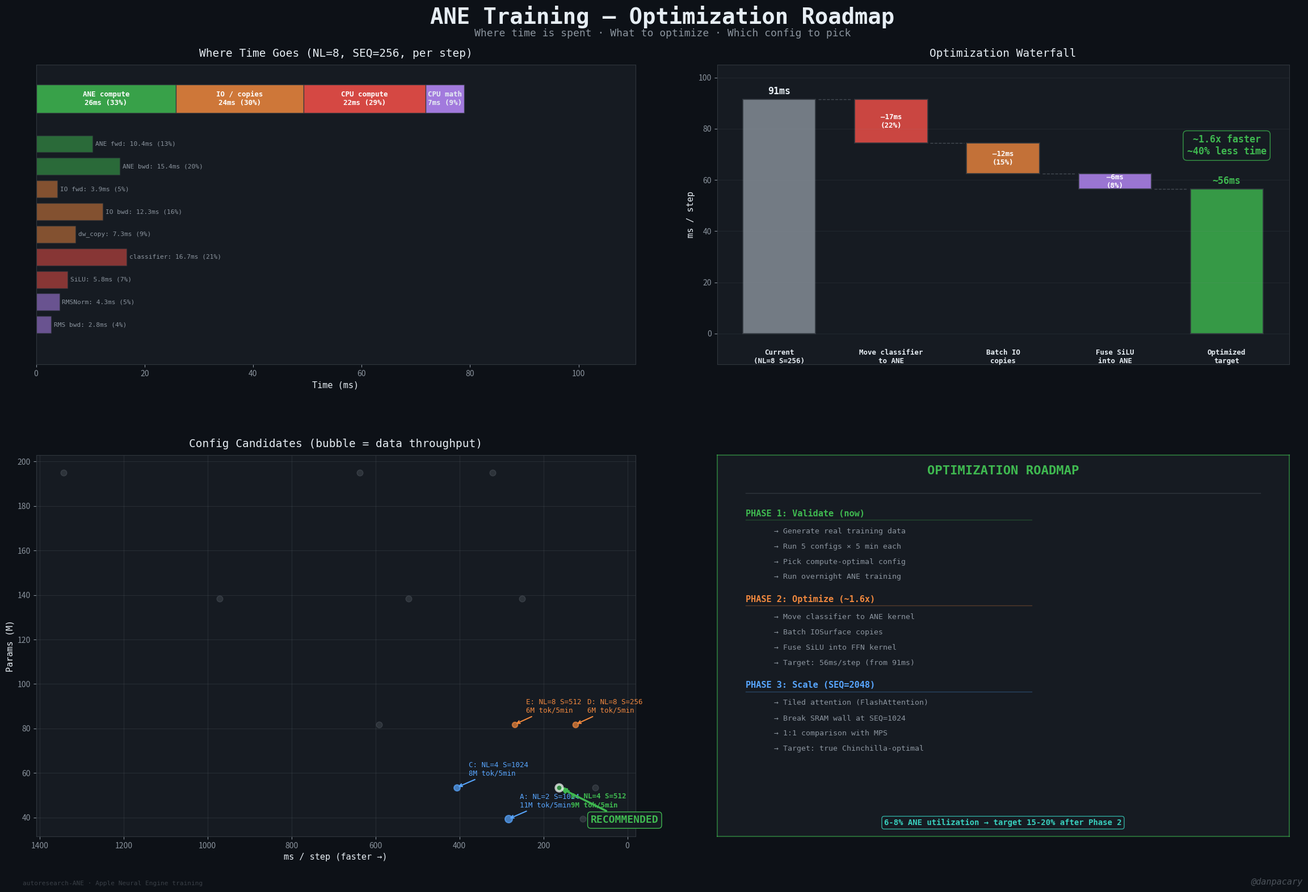

Reproduce this figure in Python. (Note: this script raises an exception after producing the figure.)
"""ANE Optimization Roadmap + Config Selection — M4 Max"""
import matplotlib
matplotlib.use("Agg")
import matplotlib.pyplot as plt
import numpy as np
from matplotlib.patches import FancyBboxPatch, FancyArrowPatch

# Colors
BG = "#0d1117"
CARD = "#161b22"
TEXT = "#e6edf3"
TEXT_DIM = "#8b949e"
GREEN = "#3fb950"
BLUE = "#58a6ff"
ORANGE = "#f0883e"
RED = "#f85149"
PURPLE = "#bc8cff"
CYAN = "#39d2c0"

# ═══════════════════════════════════════
# Full sweep data
# ═══════════════════════════════════════
data = {
    (2, 256): 46.0, (2, 512): 105.6, (2, 1024): 283.8,
    (4, 256): 76.7, (4, 512): 162.4, (4, 1024): 406.6,
    (8, 256): 123.7, (8, 512): 269.0, (8, 1024): 592.1,
    (16, 256): 251.4, (16, 512): 521.1, (16, 1024): 971.6,
    (24, 256): 321.1, (24, 512): 637.9, (24, 1024): 1343.6,
}
params = {2: 39.3, 4: 53.5, 8: 81.8, 16: 138.4, 24: 195.1}

# Timing breakdown (NL=8, SEQ=256)
timing_categories = {
    "ANE compute":   {"items": {"ANE fwd": 10.4, "ANE bwd": 15.4}, "color": GREEN},
    "IO / copies":   {"items": {"IO fwd": 3.9, "IO bwd": 12.3, "dw_copy": 7.3}, "color": ORANGE},
    "CPU compute":   {"items": {"classifier": 16.7, "SiLU": 5.8}, "color": RED},
    "CPU math":      {"items": {"RMSNorm": 4.3, "RMS bwd": 2.8}, "color": PURPLE},
}

fig = plt.figure(figsize=(24, 16), facecolor=BG)

# Title
fig.text(0.5, 0.975, "ANE Training — Optimization Roadmap", fontsize=28,
         fontweight="bold", color=TEXT, ha="center", va="top", fontfamily="monospace")
fig.text(0.5, 0.950, "Where time is spent · What to optimize · Which config to pick",
         fontsize=13, color=TEXT_DIM, ha="center", va="top", fontfamily="monospace")

# ═══════════════════════════════════════
# Top-left: Current bottleneck breakdown (stacked bar)
# ═══════════════════════════════════════
ax1 = fig.add_axes([0.04, 0.58, 0.44, 0.33])
ax1.set_facecolor(CARD)
for spine in ax1.spines.values():
    spine.set_color("#30363d")

categories = list(timing_categories.keys())
cat_totals = []
cat_colors = []
for cat in categories:
    total = sum(timing_categories[cat]["items"].values())
    cat_totals.append(total)
    cat_colors.append(timing_categories[cat]["color"])

total_time = sum(cat_totals)

# Horizontal stacked bar
left = 0
for i, (cat, total, color) in enumerate(zip(categories, cat_totals, cat_colors)):
    pct = 100 * total / total_time
    bar = ax1.barh(0, total, left=left, color=color, alpha=0.85, height=0.5, edgecolor="#30363d")
    if total > 5:
        ax1.text(left + total/2, 0, f"{cat}\n{total:.0f}ms ({pct:.0f}%)",
                 ha="center", va="center", fontsize=9, fontweight="bold",
                 color="white" if color != PURPLE else TEXT, fontfamily="monospace")
    left += total

# Sub-items below
y_offset = -0.8
for cat in categories:
    color = timing_categories[cat]["color"]
    for name, ms in timing_categories[cat]["items"].items():
        pct = 100 * ms / total_time
        ax1.barh(y_offset, ms, left=0, color=color, alpha=0.5, height=0.3, edgecolor="#30363d")
        ax1.text(ms + 0.5, y_offset, f"{name}: {ms:.1f}ms ({pct:.0f}%)",
                 va="center", fontsize=8, color=TEXT_DIM, fontfamily="monospace")
        y_offset -= 0.4

ax1.set_xlim(0, total_time * 1.4)
ax1.set_ylim(y_offset - 0.3, 0.6)
ax1.set_yticks([])
ax1.set_xlabel("Time (ms)", fontsize=11, color=TEXT, fontfamily="monospace")
ax1.set_title("Where Time Goes (NL=8, SEQ=256, per step)", fontsize=14,
              color=TEXT, fontfamily="monospace", pad=10)
ax1.tick_params(colors=TEXT_DIM)

# ═══════════════════════════════════════
# Top-right: Optimization waterfall
# ═══════════════════════════════════════
ax2 = fig.add_axes([0.54, 0.58, 0.42, 0.33])
ax2.set_facecolor(CARD)
for spine in ax2.spines.values():
    spine.set_color("#30363d")

# Waterfall: current → optimizations → target
steps_data = [
    ("Current\n(NL=8 S=256)", 91.4, TEXT_DIM, ""),
    ("Move classifier\nto ANE", -17, RED, "–17ms\n(22%)"),
    ("Batch IO\ncopies", -12, ORANGE, "–12ms\n(15%)"),
    ("Fuse SiLU\ninto ANE", -6, PURPLE, "–6ms\n(8%)"),
    ("Optimized\ntarget", 56.4, GREEN, ""),
]

running = 0
x_positions = []
bar_bottoms = []
bar_heights = []
bar_colors = []

for i, (label, val, color, ann) in enumerate(steps_data):
    if i == 0 or i == len(steps_data) - 1:
        # Total bars
        bar_bottoms.append(0)
        bar_heights.append(val)
        bar_colors.append(color if i > 0 else TEXT_DIM)
        running = val if i == 0 else running
    else:
        # Reduction bars
        bar_bottoms.append(running + val)
        bar_heights.append(-val)
        bar_colors.append(color)
        running += val
    x_positions.append(i)

bars = ax2.bar(x_positions, bar_heights, bottom=bar_bottoms, color=bar_colors,
               alpha=0.8, width=0.65, edgecolor="#30363d", linewidth=1.5)

for i, (label, val, color, ann) in enumerate(steps_data):
    y_top = bar_bottoms[i] + bar_heights[i]
    ax2.text(i, -6, label, ha="center", va="top", fontsize=9, color=TEXT,
             fontfamily="monospace", fontweight="bold")
    if ann:
        ax2.text(i, bar_bottoms[i] + bar_heights[i]/2, ann, ha="center", va="center",
                 fontsize=9, color="white", fontfamily="monospace", fontweight="bold")
    if i == 0:
        ax2.text(i, y_top + 2, f"{val:.0f}ms", ha="center", fontsize=12,
                 color=TEXT, fontfamily="monospace", fontweight="bold")
    elif i == len(steps_data) - 1:
        ax2.text(i, y_top + 2, f"~{val:.0f}ms", ha="center", fontsize=12,
                 color=GREEN, fontfamily="monospace", fontweight="bold")

# Connector lines
for i in range(len(steps_data) - 1):
    y = bar_bottoms[i] + bar_heights[i] if bar_heights[i] > 0 else bar_bottoms[i]
    if i == 0:
        y = bar_heights[0]
    else:
        y = bar_bottoms[i]
    ax2.plot([i + 0.35, i + 0.65], [y, y], '--', color=TEXT_DIM, alpha=0.4, linewidth=1)

# Speedup annotation
ax2.annotate("~1.6x faster\n~40% less time", xy=(4, 70), fontsize=12,
             color=GREEN, fontweight="bold", ha="center", fontfamily="monospace",
             bbox=dict(boxstyle="round,pad=0.4", facecolor=CARD, edgecolor=GREEN, alpha=0.8))

ax2.set_ylim(-12, 105)
ax2.set_ylabel("ms / step", fontsize=11, color=TEXT, fontfamily="monospace")
ax2.set_title("Optimization Waterfall", fontsize=14, color=TEXT, fontfamily="monospace", pad=10)
ax2.set_xticks([])
ax2.tick_params(colors=TEXT_DIM)
ax2.grid(True, alpha=0.1, color=TEXT_DIM, axis="y")

# ═══════════════════════════════════════
# Bottom-left: Config candidates (bubble chart)
# ═══════════════════════════════════════
ax3 = fig.add_axes([0.04, 0.06, 0.44, 0.42])
ax3.set_facecolor(CARD)
for spine in ax3.spines.values():
    spine.set_color("#30363d")

# Candidates: (NL, SEQ, ms, params, label, color, recommended)
candidates = [
    (2, 1024, 283.8, 39.3, "A", BLUE, False),
    (4, 512, 162.4, 53.5, "B", GREEN, True),     # recommended
    (4, 1024, 406.6, 53.5, "C", BLUE, False),
    (8, 256, 123.7, 81.8, "D", ORANGE, False),
    (8, 512, 269.0, 81.8, "E", ORANGE, False),
]

# Also plot non-candidate configs as dim dots
NLs = [2, 4, 8, 16, 24]
SEQs = [256, 512, 1024]
for nl in NLs:
    for s in SEQs:
        ms = data[(nl, s)]
        # Skip candidates
        is_candidate = any(c[0] == nl and c[1] == s for c in candidates)
        if not is_candidate:
            # tokens in 5 min
            tokens_5m = (300000 / ms) * s * 10 / 1e6
            ax3.scatter(ms, params[nl], s=60, color=TEXT_DIM, alpha=0.2, zorder=1)

for nl, seq, ms, par, label, color, rec in candidates:
    tokens_5m = (300000 / ms) * seq * 10 / 1e6
    size = tokens_5m * 8  # scale bubble by throughput
    edge = "white" if rec else color
    lw = 3 if rec else 1.5
    ax3.scatter(ms, par, s=size, color=color, alpha=0.7, edgecolors=edge,
                linewidths=lw, zorder=5)
    ax3.annotate(f"{label}: NL={nl} S={seq}\n{tokens_5m:.0f}M tok/5min",
                 xy=(ms, par), xytext=(15, 15 if not rec else -25),
                 textcoords="offset points", fontsize=9, color=color,
                 fontfamily="monospace", fontweight="bold" if rec else "normal",
                 arrowprops=dict(arrowstyle="->", color=color, lw=1.5))

# Highlight recommendation
ax3.annotate("RECOMMENDED", xy=(162.4, 53.5), xytext=(40, -45),
             textcoords="offset points", fontsize=13, color=GREEN,
             fontfamily="monospace", fontweight="bold",
             arrowprops=dict(arrowstyle="-|>", color=GREEN, lw=2.5),
             bbox=dict(boxstyle="round,pad=0.3", facecolor=CARD, edgecolor=GREEN))

ax3.set_xlabel("ms / step (faster →)", fontsize=11, color=TEXT, fontfamily="monospace")
ax3.set_ylabel("Params (M)", fontsize=11, color=TEXT, fontfamily="monospace")
ax3.set_title("Config Candidates (bubble = data throughput)", fontsize=14,
              color=TEXT, fontfamily="monospace", pad=10)
ax3.tick_params(colors=TEXT_DIM)
ax3.grid(True, alpha=0.15, color=TEXT_DIM)
ax3.invert_xaxis()

# ═══════════════════════════════════════
# Bottom-right: Roadmap timeline
# ═══════════════════════════════════════
ax4 = fig.add_axes([0.54, 0.06, 0.42, 0.42])
ax4.set_facecolor(CARD)
for spine in ax4.spines.values():
    spine.set_color(GREEN)
    spine.set_linewidth(1.5)
    spine.set_alpha(0.5)
ax4.set_xlim(0, 10)
ax4.set_ylim(0, 10)
ax4.set_xticks([])
ax4.set_yticks([])

ax4.text(5, 9.5, "OPTIMIZATION ROADMAP", fontsize=16, fontweight="bold",
         color=GREEN, ha="center", fontfamily="monospace")
ax4.plot([0.5, 9.5], [9.0, 9.0], color="#30363d", linewidth=1)

phases = [
    ("PHASE 1: Validate (now)", GREEN, [
        "Generate real training data",
        "Run 5 configs × 5 min each",
        "Pick compute-optimal config",
        "Run overnight ANE training",
    ]),
    ("PHASE 2: Optimize (~1.6x)", ORANGE, [
        "Move classifier to ANE kernel",
        "Batch IOSurface copies",
        "Fuse SiLU into FFN kernel",
        "Target: 56ms/step (from 91ms)",
    ]),
    ("PHASE 3: Scale (SEQ=2048)", BLUE, [
        "Tiled attention (FlashAttention)",
        "Break SRAM wall at SEQ=1024",
        "1:1 comparison with MPS",
        "Target: true Chinchilla-optimal",
    ]),
]

y = 8.4
for phase_name, phase_color, items in phases:
    ax4.text(0.5, y, phase_name, fontsize=11, fontweight="bold",
             color=phase_color, fontfamily="monospace")
    y -= 0.1
    # Phase line
    ax4.plot([0.5, 5.5], [y, y], color=phase_color, linewidth=1, alpha=0.3)
    y -= 0.35
    for item in items:
        ax4.text(1.0, y, f"→ {item}", fontsize=9.5, color=TEXT_DIM,
                 fontfamily="monospace")
        y -= 0.4
    y -= 0.2

# Bottom note
ax4.text(5, 0.3, "6-8% ANE utilization → target 15-20% after Phase 2",
         fontsize=10, color=CYAN, ha="center", fontfamily="monospace", fontweight="bold",
         bbox=dict(boxstyle="round,pad=0.3", facecolor=CARD, edgecolor=CYAN, alpha=0.8))

# Watermark
fig.text(0.97, 0.005, "@danpacary", fontsize=11, color=TEXT_DIM, alpha=0.5,
         ha="right", va="bottom", fontfamily="monospace", fontstyle="italic")
fig.text(0.03, 0.005, "autoresearch-ANE · Apple Neural Engine training", fontsize=8,
         color=TEXT_DIM, alpha=0.35, ha="left", va="bottom", fontfamily="monospace")

plt.savefig("/Users/dan/Dev/autoresearch-ANE/viz/ane_optimization_roadmap.png",
            dpi=200, bbox_inches="tight", facecolor=BG, edgecolor="none", pad_inches=0.3)
print("Saved to viz/ane_optimization_roadmap.png")
